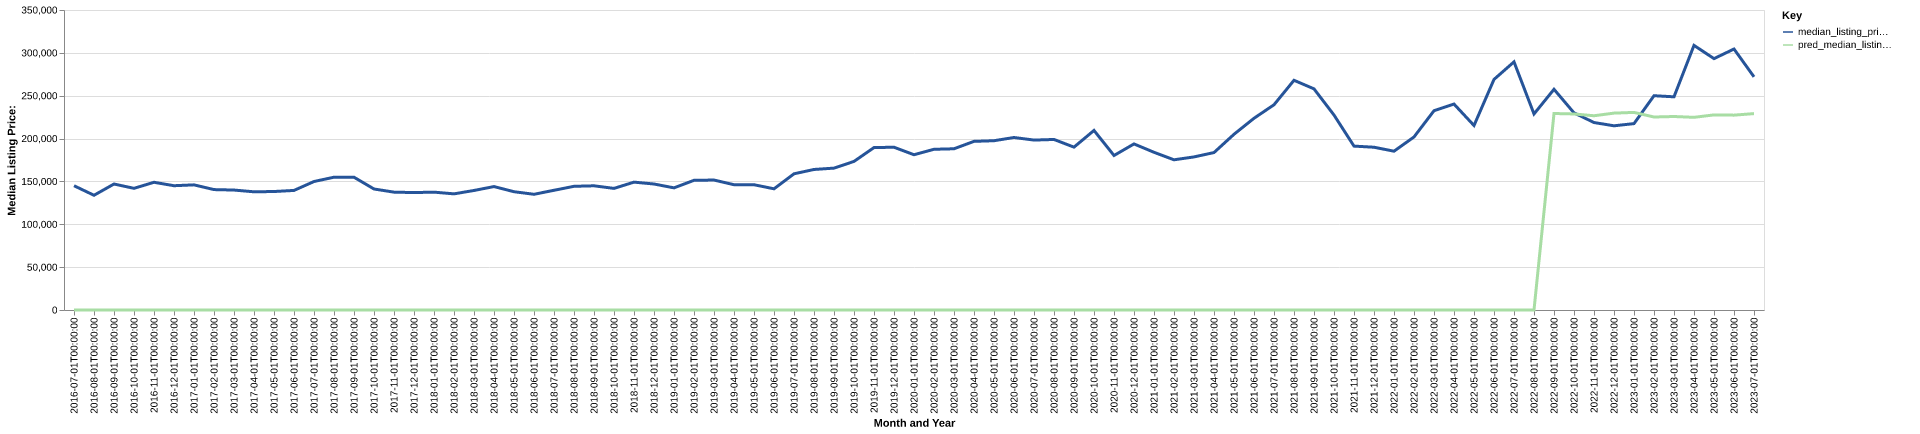

The table this chart was drawn from, first rows:
date, time_idx, median_listing_price, thirty_year_interest_rate_five, month, county_name, active_listing_count, median_days_on_market, pred_median_listing_price, month_year
2016-07-01, 0, 145000, 3.72, 7, breckinridge, ky, 65.0, 110.0, 0, Jul-2016
2016-08-01, 1, 133850, 3.73, 8, breckinridge, ky, 64.0, 134.0, 0, Aug-2016
2016-09-01, 2, 146975, 3.66, 9, breckinridge, ky, 66.0, 114.0, 0, Sep-2016
2016-10-01, 3, 141950, 3.64, 10, breckinridge, ky, 67.0, 109.0, 0, Oct-2016
2016-11-01, 4, 149000, 3.66, 11, breckinridge, ky, 64.0, 102.0, 0, Nov-2016
2016-12-01, 5, 145000, 3.48, 12, breckinridge, ky, 70.0, 104.0, 0, Dec-2016
2017-01-01, 6, 146000, 3.45, 1, breckinridge, ky, 74.0, 111.0, 0, Jan-2017
2017-02-01, 7, 140475, 3.5, 2, breckinridge, ky, 80.0, 93.0, 0, Feb-2017
2017-03-01, 8, 139938, 3.52, 3, breckinridge, ky, 78.0, 77.0, 0, Mar-2017
2017-04-01, 9, 137900, 4.03, 4, breckinridge, ky, 79.0, 79.0, 0, Apr-2017
2017-05-01, 10, 138225, 4.32, 5, breckinridge, ky, 76.0, 78.0, 0, May-2017
2017-06-01, 11, 139500, 4.2, 6, breckinridge, ky, 79.0, 82.0, 0, Jun-2017
2017-07-01, 12, 149900, 4.19, 7, breckinridge, ky, 79.0, 88.0, 0, Jul-2017
2017-08-01, 13, 154925, 4.3, 8, breckinridge, ky, 90.0, 88.0, 0, Aug-2017
2017-09-01, 14, 154900, 4.1, 9, breckinridge, ky, 97.0, 84.0, 0, Sep-2017
2017-10-01, 15, 141175, 4.05, 10, breckinridge, ky, 93.0, 88.0, 0, Oct-2017
2017-11-01, 16, 137500, 3.94, 11, breckinridge, ky, 92.0, 88.0, 0, Nov-2017
2017-12-01, 17, 137000, 4.03, 12, breckinridge, ky, 86.0, 101.0, 0, Dec-2017
2018-01-01, 18, 137500, 3.93, 1, breckinridge, ky, 88.0, 111.0, 0, Jan-2018
2018-02-01, 19, 135500, 3.83, 2, breckinridge, ky, 93.0, 119.0, 0, Feb-2018
2018-03-01, 20, 139450, 3.94, 3, breckinridge, ky, 88.0, 120.0, 0, Mar-2018
2018-04-01, 21, 144000, 3.95, 4, breckinridge, ky, 90.0, 105.0, 0, Apr-2018
2018-05-01, 22, 138000, 3.99, 5, breckinridge, ky, 100.0, 77.0, 0, May-2018
2018-06-01, 23, 135000, 4.15, 6, breckinridge, ky, 106.0, 82.0, 0, Jun-2018
2018-07-01, 24, 139675, 4.4, 7, breckinridge, ky, 115.0, 72.0, 0, Jul-2018
2018-08-01, 25, 144300, 4.46, 8, breckinridge, ky, 114.0, 80.0, 0, Aug-2018
2018-09-01, 26, 144900, 4.58, 9, breckinridge, ky, 109.0, 84.0, 0, Sep-2018
2018-10-01, 27, 141875, 4.66, 10, breckinridge, ky, 108.0, 90.0, 0, Oct-2018
2018-11-01, 28, 149175, 4.62, 11, breckinridge, ky, 110.0, 102.0, 0, Nov-2018
2018-12-01, 29, 147000, 4.54, 12, breckinridge, ky, 104.0, 105.0, 0, Dec-2018
2019-01-01, 30, 142500, 4.6, 1, breckinridge, ky, 93.0, 102.0, 0, Jan-2019
2019-02-01, 31, 151300, 4.72, 2, breckinridge, ky, 90.0, 113.0, 0, Feb-2019
2019-03-01, 32, 151614, 4.9, 3, breckinridge, ky, 88.0, 110.0, 0, Mar-2019
2019-04-01, 33, 146163, 4.94, 4, breckinridge, ky, 90.0, 101.0, 0, Apr-2019
2019-05-01, 34, 146150, 4.75, 5, breckinridge, ky, 91.0, 70.0, 0, May-2019
2019-06-01, 35, 141400, 4.51, 6, breckinridge, ky, 98.0, 75.0, 0, Jun-2019
2019-07-01, 36, 158900, 4.41, 7, breckinridge, ky, 103.0, 74.0, 0, Jul-2019
2019-08-01, 37, 163950, 4.41, 8, breckinridge, ky, 102.0, 82.0, 0, Aug-2019
2019-09-01, 38, 165525, 4.2, 9, breckinridge, ky, 100.0, 93.0, 0, Sep-2019
2019-10-01, 39, 173350, 4.14, 10, breckinridge, ky, 90.0, 99.0, 0, Oct-2019
2019-11-01, 40, 189500, 3.84, 11, breckinridge, ky, 82.0, 98.0, 0, Nov-2019
2019-12-01, 41, 189900, 3.81, 12, breckinridge, ky, 78.0, 109.0, 0, Dec-2019
2020-01-01, 42, 181150, 3.75, 1, breckinridge, ky, 75.0, 107.0, 0, Jan-2020
2020-02-01, 43, 187500, 3.73, 2, breckinridge, ky, 75.0, 111.0, 0, Feb-2020
2020-03-01, 44, 188100, 3.78, 3, breckinridge, ky, 78.0, 107.0, 0, Mar-2020
2020-04-01, 45, 196750, 3.75, 4, breckinridge, ky, 72.0, 91.0, 0, Apr-2020
2020-05-01, 46, 197500, 3.74, 5, breckinridge, ky, 68.0, 85.0, 0, May-2020
2020-06-01, 47, 201250, 3.72, 6, breckinridge, ky, 57.0, 103.0, 0, Jun-2020
2020-07-01, 48, 198250, 3.49, 7, breckinridge, ky, 53.0, 73.0, 0, Jul-2020
2020-08-01, 49, 198950, 3.65, 8, breckinridge, ky, 44.0, 80.0, 0, Aug-2020
2020-09-01, 50, 190000, 3.33, 9, breckinridge, ky, 42.0, 74.0, 0, Sep-2020
2020-10-01, 51, 209500, 3.28, 10, breckinridge, ky, 40.0, 59.0, 0, Oct-2020
2020-11-01, 52, 180250, 3.21, 11, breckinridge, ky, 38.0, 64.0, 0, Nov-2020
2020-12-01, 53, 193750, 3.07, 12, breckinridge, ky, 39.0, 77.0, 0, Dec-2020
2021-01-01, 54, 184000, 2.99, 1, breckinridge, ky, 34.0, 93.0, 0, Jan-2021
2021-02-01, 55, 175225, 2.93, 2, breckinridge, ky, 37.0, 86.0, 0, Feb-2021
2021-03-01, 56, 178600, 2.88, 3, breckinridge, ky, 34.0, 96.0, 0, Mar-2021
2021-04-01, 57, 183675, 2.84, 4, breckinridge, ky, 28.0, 67.0, 0, Apr-2021
2021-05-01, 58, 205000, 2.71, 5, breckinridge, ky, 20.0, 53.0, 0, May-2021
2021-06-01, 59, 223675, 2.79, 6, breckinridge, ky, 23.0, 31.0, 0, Jun-2021
... 25 more rows
